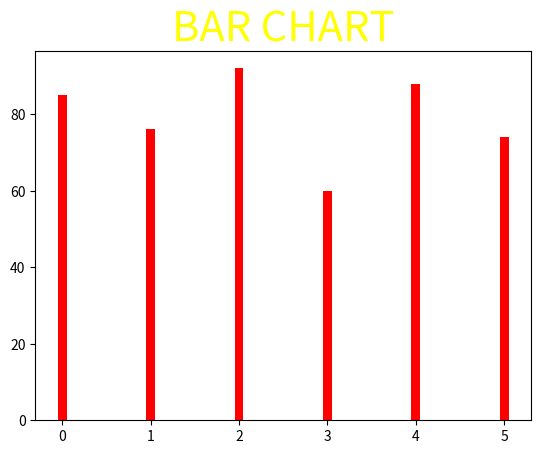

The script that saved this image:
import matplotlib.pyplot as plt

# Data
science_marks = [85, 76, 92, 60, 88, 74]

# Create bar chart
plt.bar(range(len(science_marks)), science_marks, width=0.1, color='red')

# Set title and adjust its properties
plt.title('BAR CHART', fontsize=30, color='yellow')

# Show the plot
plt.show()